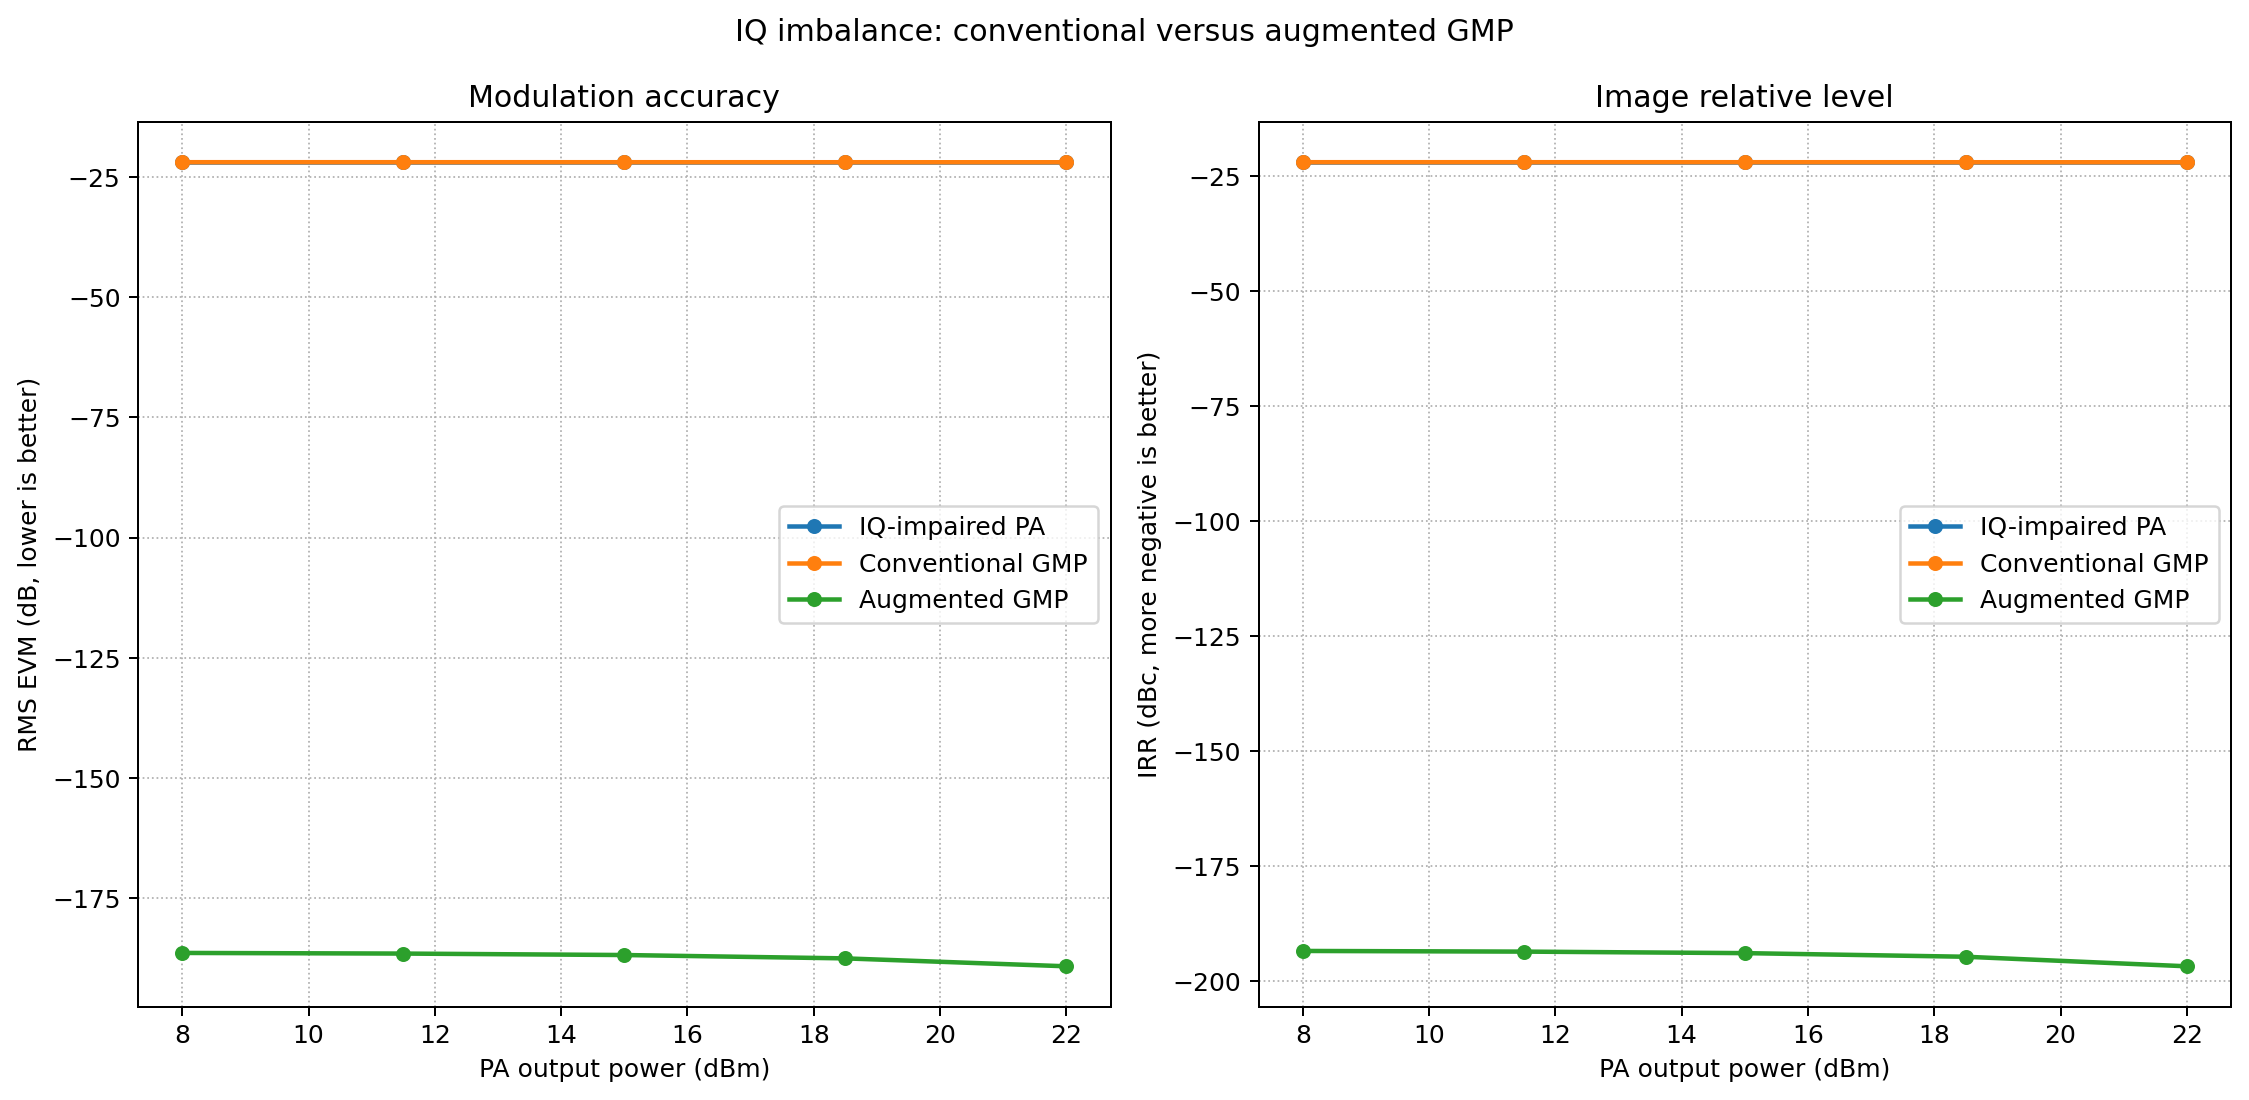

Data behind this chart, as committed beside it:
methodName, outputPowerDbm, measuredOutputPowerDbm, evmDb, evmPercent, irrDb, aclrWorstDb
IQ-impaired PA, 8.0, 8.008, -21.94, 7.995, -21.94, 33.42
IQ-impaired PA, 11.5, 11.51, -21.94, 7.995, -21.94, 33.42
IQ-impaired PA, 15.0, 15.01, -21.94, 7.995, -21.94, 33.42
IQ-impaired PA, 18.5, 18.51, -21.94, 7.995, -21.94, 33.42
IQ-impaired PA, 22.0, 22.01, -21.94, 7.995, -21.94, 33.42
Conventional GMP, 8.0, 8.062, -21.94, 7.995, -21.94, 33.41
Conventional GMP, 11.5, 11.56, -21.94, 7.995, -21.94, 33.41
Conventional GMP, 15.0, 15.06, -21.95, 7.993, -21.94, 33.41
Conventional GMP, 18.5, 18.57, -21.95, 7.989, -21.95, 33.41
Conventional GMP, 22.0, 22.07, -21.96, 7.983, -21.96, 33.42
Augmented GMP, 8.0, 8, -186.4, 4.7993401533481014e-08, -193.5, 33.54
Augmented GMP, 11.5, 11.5, -186.5, 4.726442732444275e-08, -193.6, 33.54
Augmented GMP, 15.0, 15, -186.8, 4.564845313141796e-08, -193.9, 33.54
Augmented GMP, 18.5, 18.5, -187.5, 4.2122169812252334e-08, -194.7, 33.54
Augmented GMP, 22.0, 22, -189.2, 3.4854588856576406e-08, -196.8, 33.54
